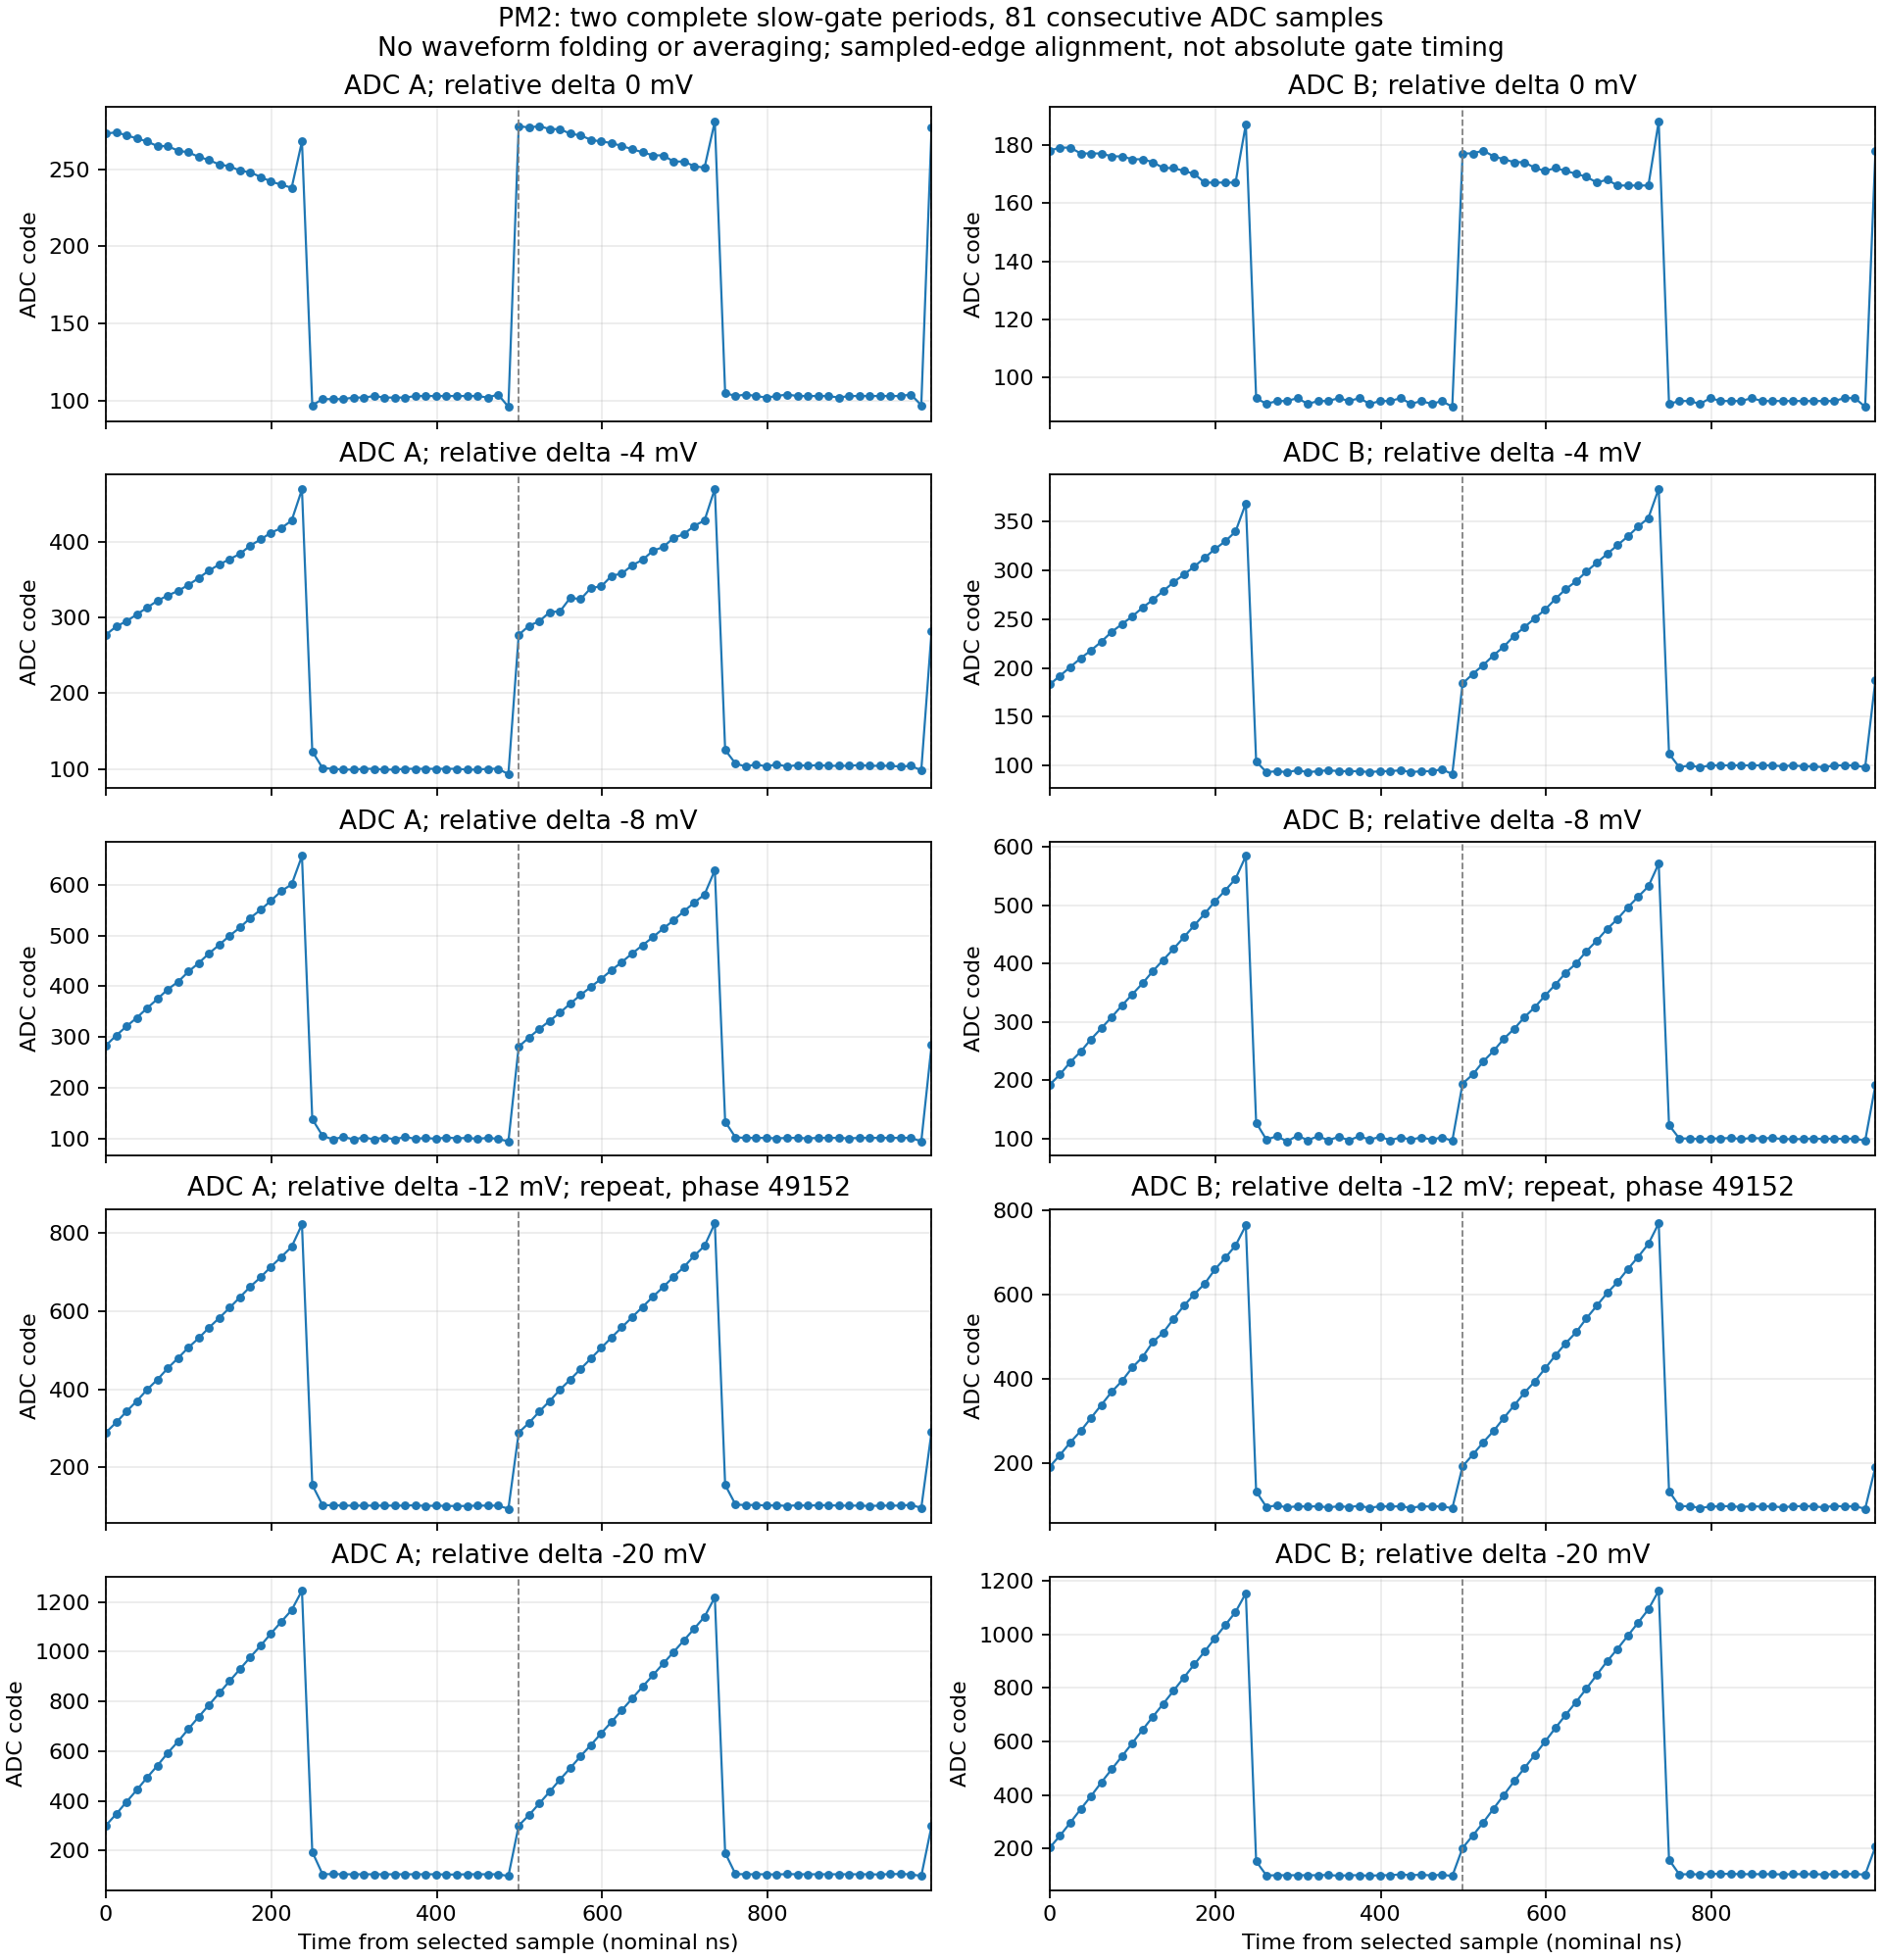

Values plotted in this chart, from the file beside it:
bank, delta_V, sample_index_in_buffer, time_ns, ADC_code
A, 0.0, 32, 0.0, 273
A, 0.0, 33, 12.48, 274
A, 0.0, 34, 24.95, 272
A, 0.0, 35, 37.43, 270
A, 0.0, 36, 49.9, 268
A, 0.0, 37, 62.38, 265
A, 0.0, 38, 74.85, 265
A, 0.0, 39, 87.33, 262
A, 0.0, 40, 99.8, 261
A, 0.0, 41, 112.3, 258
A, 0.0, 42, 124.8, 256
A, 0.0, 43, 137.2, 253
A, 0.0, 44, 149.7, 252
A, 0.0, 45, 162.2, 249
A, 0.0, 46, 174.7, 248
A, 0.0, 47, 187.1, 245
A, 0.0, 48, 199.6, 242
A, 0.0, 49, 212.1, 240
A, 0.0, 50, 224.6, 238
A, 0.0, 51, 237, 268
A, 0.0, 52, 249.5, 97
A, 0.0, 53, 262, 101
A, 0.0, 54, 274.5, 101
A, 0.0, 55, 286.9, 101
A, 0.0, 56, 299.4, 102
A, 0.0, 57, 311.9, 102
A, 0.0, 58, 324.4, 103
A, 0.0, 59, 336.8, 102
A, 0.0, 60, 349.3, 102
A, 0.0, 61, 361.8, 102
A, 0.0, 62, 374.3, 103
A, 0.0, 63, 386.7, 103
A, 0.0, 64, 399.2, 103
A, 0.0, 65, 411.7, 103
A, 0.0, 66, 424.2, 103
A, 0.0, 67, 436.6, 103
A, 0.0, 68, 449.1, 103
A, 0.0, 69, 461.6, 102
A, 0.0, 70, 474.1, 104
A, 0.0, 71, 486.5, 96
A, 0.0, 72, 499, 278
A, 0.0, 73, 511.5, 277
A, 0.0, 74, 524, 278
A, 0.0, 75, 536.4, 276
A, 0.0, 76, 548.9, 276
A, 0.0, 77, 561.4, 273
A, 0.0, 78, 573.9, 272
A, 0.0, 79, 586.3, 269
A, 0.0, 80, 598.8, 268
A, 0.0, 81, 611.3, 267
A, 0.0, 82, 623.8, 265
A, 0.0, 83, 636.2, 263
A, 0.0, 84, 648.7, 261
A, 0.0, 85, 661.2, 259
A, 0.0, 86, 673.7, 259
A, 0.0, 87, 686.1, 255
A, 0.0, 88, 698.6, 255
A, 0.0, 89, 711.1, 252
A, 0.0, 90, 723.6, 251
A, 0.0, 91, 736.1, 281
... 750 more rows
